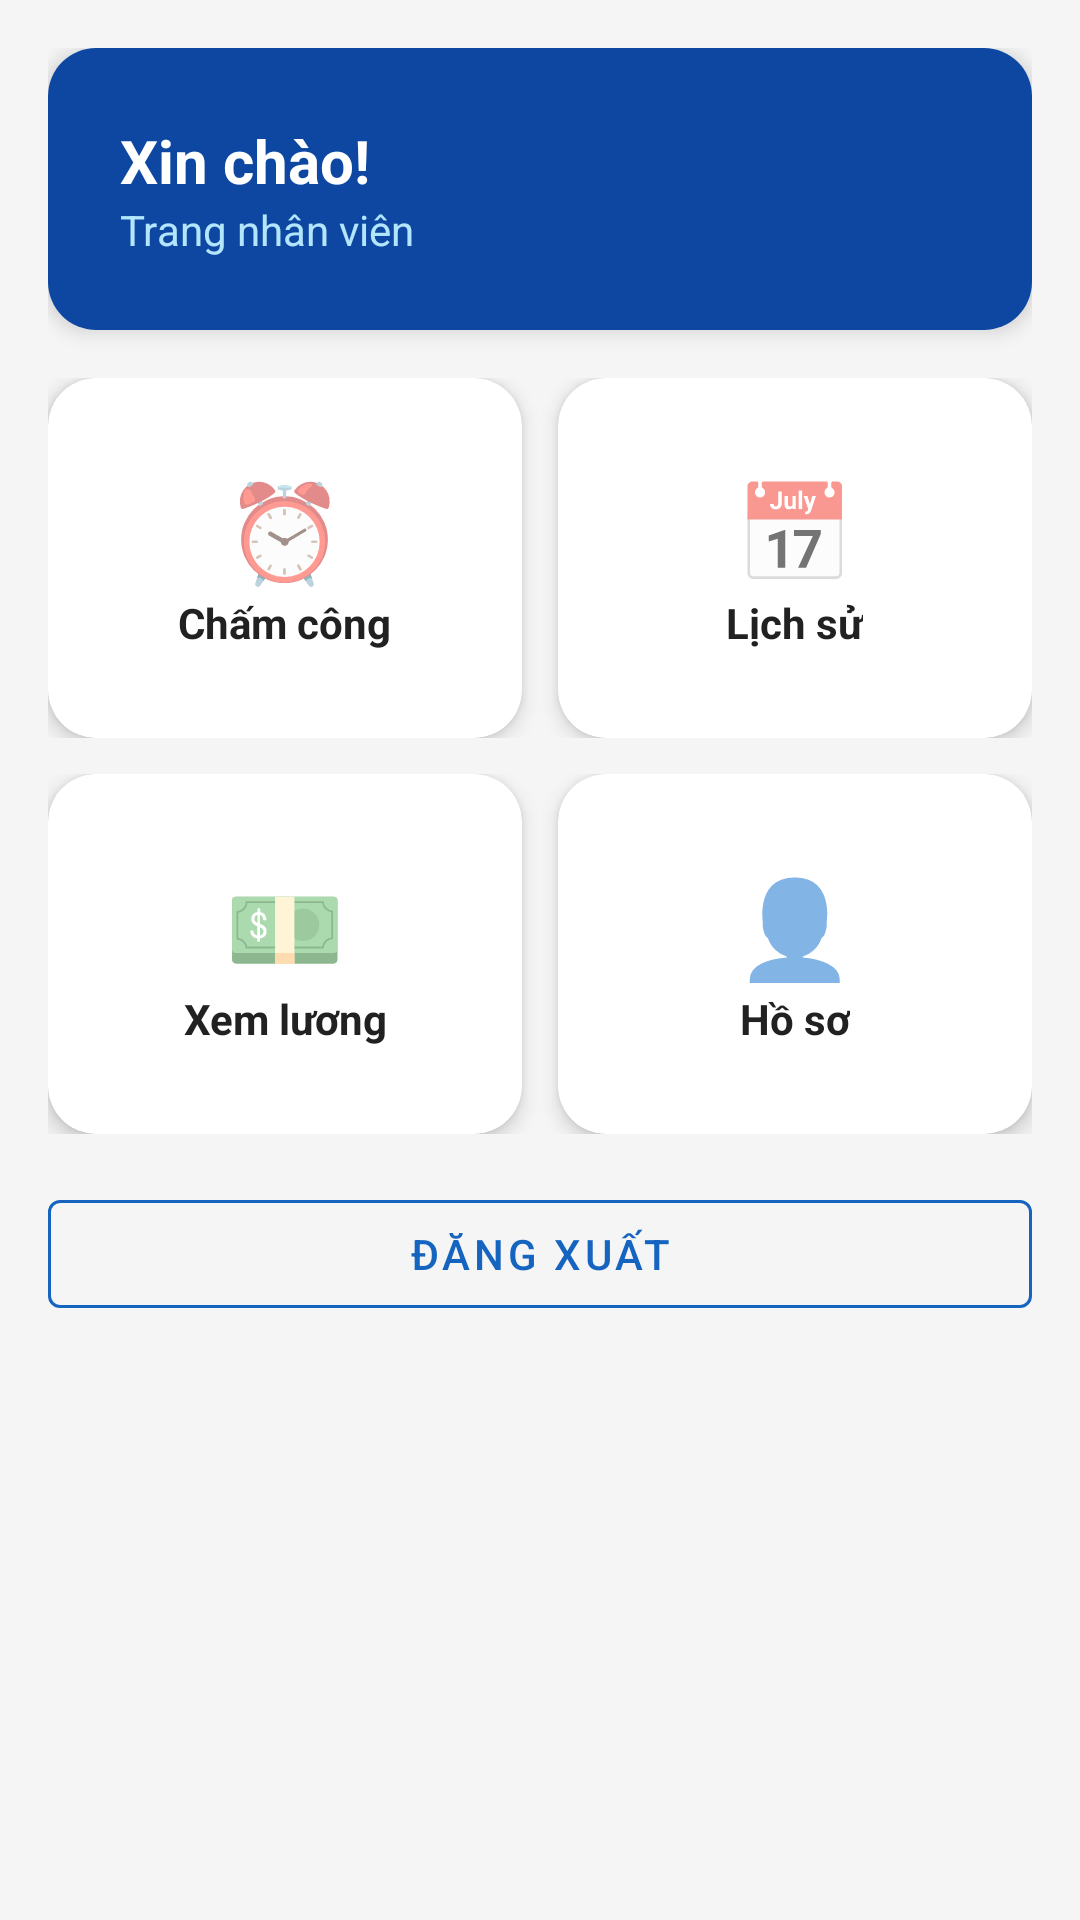

Write the Android layout XML for this screen, with the resource values it uses.
<!-- AndroidManifest.xml: application theme Theme.EmployeeManagement -->
<!-- res/layout/activity_employee_dashboard.xml -->
<?xml version="1.0" encoding="utf-8"?>
<ScrollView xmlns:android="http://schemas.android.com/apk/res/android"
    xmlns:app="http://schemas.android.com/apk/res-auto"
    android:layout_width="match_parent"
    android:layout_height="match_parent"
    android:background="@color/gray_light">

    <LinearLayout
        android:layout_width="match_parent"
        android:layout_height="wrap_content"
        android:orientation="vertical"
        android:padding="16dp">

        
        <com.google.android.material.card.MaterialCardView
            android:layout_width="match_parent"
            android:layout_height="wrap_content"
            app:cardCornerRadius="16dp"
            app:cardElevation="4dp"
            android:layout_marginBottom="16dp">
            <LinearLayout
                android:layout_width="match_parent"
                android:layout_height="wrap_content"
                android:orientation="vertical"
                android:padding="24dp"
                android:background="#0D47A1">
                <TextView
                    android:id="@+id/tvWelcome"
                    android:layout_width="wrap_content"
                    android:layout_height="wrap_content"
                    android:text="Xin chào!"
                    android:textColor="@color/white"
                    android:textSize="20sp"
                    android:textStyle="bold"/>
                <TextView
                    android:layout_width="wrap_content"
                    android:layout_height="wrap_content"
                    android:text="Trang nhân viên"
                    android:textColor="#B3E5FC"
                    android:textSize="14sp"/>
            </LinearLayout>
        </com.google.android.material.card.MaterialCardView>

        
        <LinearLayout android:layout_width="match_parent" android:layout_height="wrap_content" android:orientation="horizontal" android:layout_marginBottom="12dp">

            <com.google.android.material.card.MaterialCardView
                android:id="@+id/cardCheckIn"
                android:layout_width="0dp"
                android:layout_height="120dp"
                android:layout_weight="1"
                app:cardCornerRadius="16dp"
                app:cardElevation="4dp"
                android:layout_marginEnd="6dp"
                android:foreground="?attr/selectableItemBackground"
                android:clickable="true">
                <LinearLayout android:layout_width="match_parent" android:layout_height="match_parent" android:orientation="vertical" android:gravity="center" android:padding="12dp">
                    <TextView android:layout_width="wrap_content" android:layout_height="wrap_content" android:text="⏰" android:textSize="32sp"/>
                    <TextView android:layout_width="wrap_content" android:layout_height="wrap_content" android:text="Chấm công" android:textSize="14sp" android:textStyle="bold" android:textColor="#212121" android:gravity="center"/>
                </LinearLayout>
            </com.google.android.material.card.MaterialCardView>

            <com.google.android.material.card.MaterialCardView
                android:id="@+id/cardHistory"
                android:layout_width="0dp"
                android:layout_height="120dp"
                android:layout_weight="1"
                app:cardCornerRadius="16dp"
                app:cardElevation="4dp"
                android:layout_marginStart="6dp"
                android:foreground="?attr/selectableItemBackground"
                android:clickable="true">
                <LinearLayout android:layout_width="match_parent" android:layout_height="match_parent" android:orientation="vertical" android:gravity="center" android:padding="12dp">
                    <TextView android:layout_width="wrap_content" android:layout_height="wrap_content" android:text="📅" android:textSize="32sp"/>
                    <TextView android:layout_width="wrap_content" android:layout_height="wrap_content" android:text="Lịch sử" android:textSize="14sp" android:textStyle="bold" android:textColor="#212121" android:gravity="center"/>
                </LinearLayout>
            </com.google.android.material.card.MaterialCardView>
        </LinearLayout>

        <LinearLayout android:layout_width="match_parent" android:layout_height="wrap_content" android:orientation="horizontal" android:layout_marginBottom="16dp">

            <com.google.android.material.card.MaterialCardView
                android:id="@+id/cardSalary"
                android:layout_width="0dp"
                android:layout_height="120dp"
                android:layout_weight="1"
                app:cardCornerRadius="16dp"
                app:cardElevation="4dp"
                android:layout_marginEnd="6dp"
                android:foreground="?attr/selectableItemBackground"
                android:clickable="true">
                <LinearLayout android:layout_width="match_parent" android:layout_height="match_parent" android:orientation="vertical" android:gravity="center" android:padding="12dp">
                    <TextView android:layout_width="wrap_content" android:layout_height="wrap_content" android:text="💵" android:textSize="32sp"/>
                    <TextView android:layout_width="wrap_content" android:layout_height="wrap_content" android:text="Xem lương" android:textSize="14sp" android:textStyle="bold" android:textColor="#212121" android:gravity="center"/>
                </LinearLayout>
            </com.google.android.material.card.MaterialCardView>

            <com.google.android.material.card.MaterialCardView
                android:id="@+id/cardProfile"
                android:layout_width="0dp"
                android:layout_height="120dp"
                android:layout_weight="1"
                app:cardCornerRadius="16dp"
                app:cardElevation="4dp"
                android:layout_marginStart="6dp"
                android:foreground="?attr/selectableItemBackground"
                android:clickable="true">
                <LinearLayout android:layout_width="match_parent" android:layout_height="match_parent" android:orientation="vertical" android:gravity="center" android:padding="12dp">
                    <TextView android:layout_width="wrap_content" android:layout_height="wrap_content" android:text="👤" android:textSize="32sp"/>
                    <TextView android:layout_width="wrap_content" android:layout_height="wrap_content" android:text="Hồ sơ" android:textSize="14sp" android:textStyle="bold" android:textColor="#212121" android:gravity="center"/>
                </LinearLayout>
            </com.google.android.material.card.MaterialCardView>
        </LinearLayout>

        <com.google.android.material.button.MaterialButton
            android:id="@+id/btnLogout"
            style="@style/Widget.MaterialComponents.Button.OutlinedButton"
            android:layout_width="match_parent"
            android:layout_height="48dp"
            android:text="ĐĂNG XUẤT"
            app:strokeColor="@color/primary"
            android:textColor="@color/primary"/>

    </LinearLayout>
</ScrollView>
<!-- resources referenced by this layout -->
<resources>
  <color name="gray_light">#F5F5F5</color>
  <color name="primary">#1565C0</color>
  <color name="white">#FFFFFF</color>
  <style name="Theme.EmployeeManagement" parent="Theme.MaterialComponents.DayNight.DarkActionBar">
          <item name="colorPrimary">@color/primary</item>
          <item name="colorPrimaryVariant">@color/primary_dark</item>
          <item name="colorOnPrimary">@color/white</item>
          <item name="colorSecondary">@color/accent</item>
          <item name="colorOnSecondary">@color/white</item>
          <item name="android:statusBarColor">@color/primary_dark</item>
      </style>
  <color name="primary_dark">#0D47A1</color>
  <color name="accent">#FF6F00</color>
</resources>
